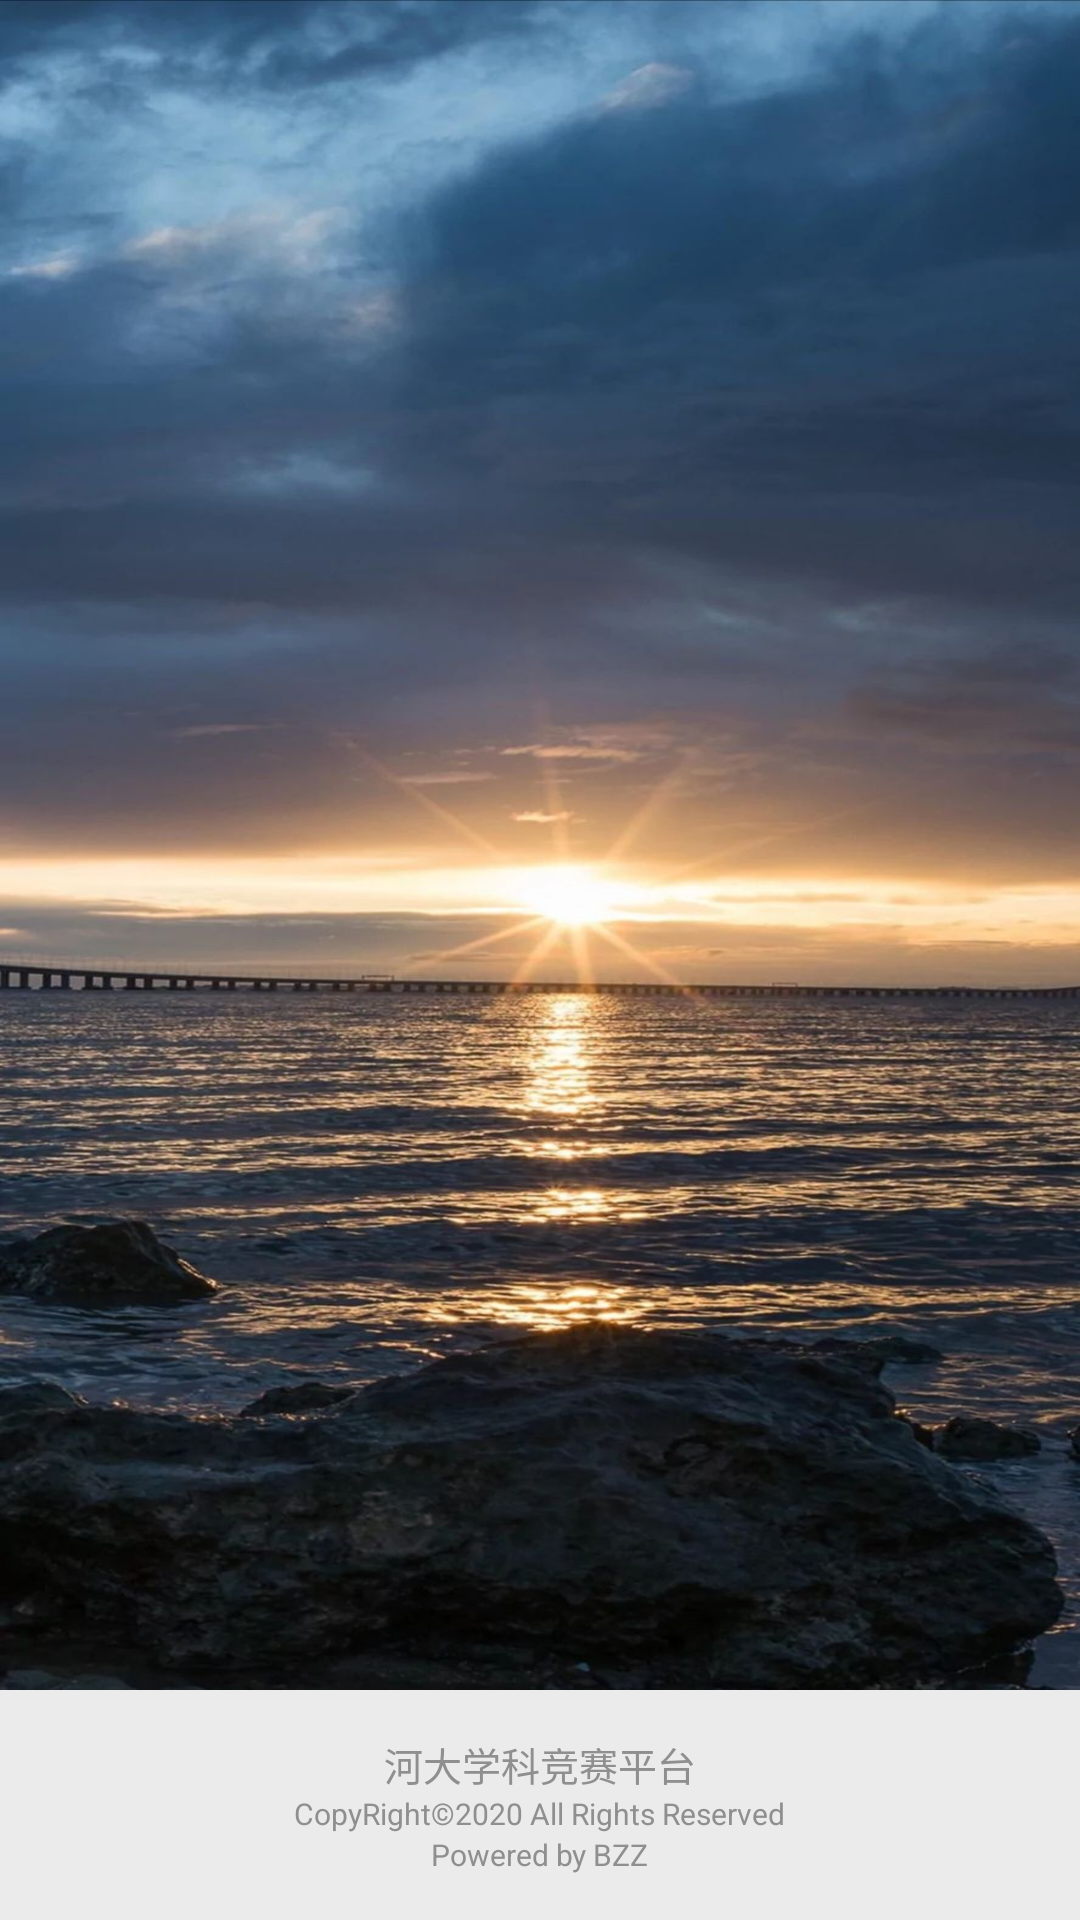

Android layout source for this screen:
<!-- AndroidManifest.xml: application theme StyledIndicators -->
<!-- res/layout/activity_welcome.xml -->
<?xml version="1.0" encoding="utf-8"?>
<LinearLayout xmlns:android="http://schemas.android.com/apk/res/android"
    xmlns:tools="http://schemas.android.com/tools"
    android:id="@+id/ll_ad"
    android:layout_width="match_parent"
    android:layout_height="match_parent"
    android:orientation="vertical"
    tools:context=".activities.SplashActivity">

    <LinearLayout
        android:layout_width="match_parent"
        android:layout_height="0dp"
        android:layout_weight="1"
        android:orientation="vertical">

        <ImageView
            android:layout_width="match_parent"
            android:layout_height="match_parent"
            android:background="@drawable/welcome" />
    </LinearLayout>

    <LinearLayout
        android:layout_width="match_parent"
        android:layout_height="wrap_content"
        android:background="#EBEBEB"
        android:orientation="vertical"
        android:padding="15dp">

        <LinearLayout
            android:layout_width="wrap_content"
            android:layout_height="wrap_content"
            android:layout_gravity="center_horizontal"
            android:orientation="horizontal">

            <TextView
                android:layout_width="wrap_content"
                android:layout_height="wrap_content"
                android:layout_gravity="bottom"
                android:text="河大学科竞赛平台"
                android:textColor="#8F8F8F"
                android:textSize="13sp" />
        </LinearLayout>

        <TextView
            android:layout_width="wrap_content"
            android:layout_height="wrap_content"
            android:layout_gravity="center"
            android:text="CopyRight©2020 All Rights Reserved"
            android:textColor="#8F8F8F"
            android:textSize="10sp" />

        <TextView
            android:layout_width="wrap_content"
            android:layout_height="wrap_content"
            android:layout_gravity="center"
            android:text="Powered by BZZ"
            android:textColor="#8F8F8F"
            android:textSize="10sp" />
    </LinearLayout>
</LinearLayout>
<!-- resources referenced by this layout -->
<resources>
  <!-- drawable welcome: jpeg bitmap (drawable, 160346 bytes) -->
  <style name="StyledIndicators" parent="@android:style/Theme.Holo.Light.NoActionBar">
          <item name="vpiTabPageIndicatorStyle">@style/CustomTabPageIndicator</item>
          <item name="android:fitsSystemWindows">true</item>
      </style>
  <style name="CustomTabPageIndicator" parent="Widget.TabPageIndicator">
          <item name="android:background">@drawable/tab_indicator</item>
          <item name="android:textAppearance">@style/CustomTabPageIndicator.Text</item>
          <item name="android:textSize">14sp</item>
          <item name="android:dividerPadding">8dp</item>
          <item name="android:showDividers">middle</item>
          <item name="android:paddingLeft">15dp</item>
          <item name="android:paddingRight">15dp</item>
          <item name="android:fadingEdge">horizontal</item>
          <item name="android:fadingEdgeLength">8dp</item>
      </style>
  <style name="CustomTabPageIndicator.Text" parent="android:TextAppearance.Medium">
          <item name="android:typeface">monospace</item>
          <item name="android:textColor">@drawable/selector_tabtext</item>
      </style>
</resources>
